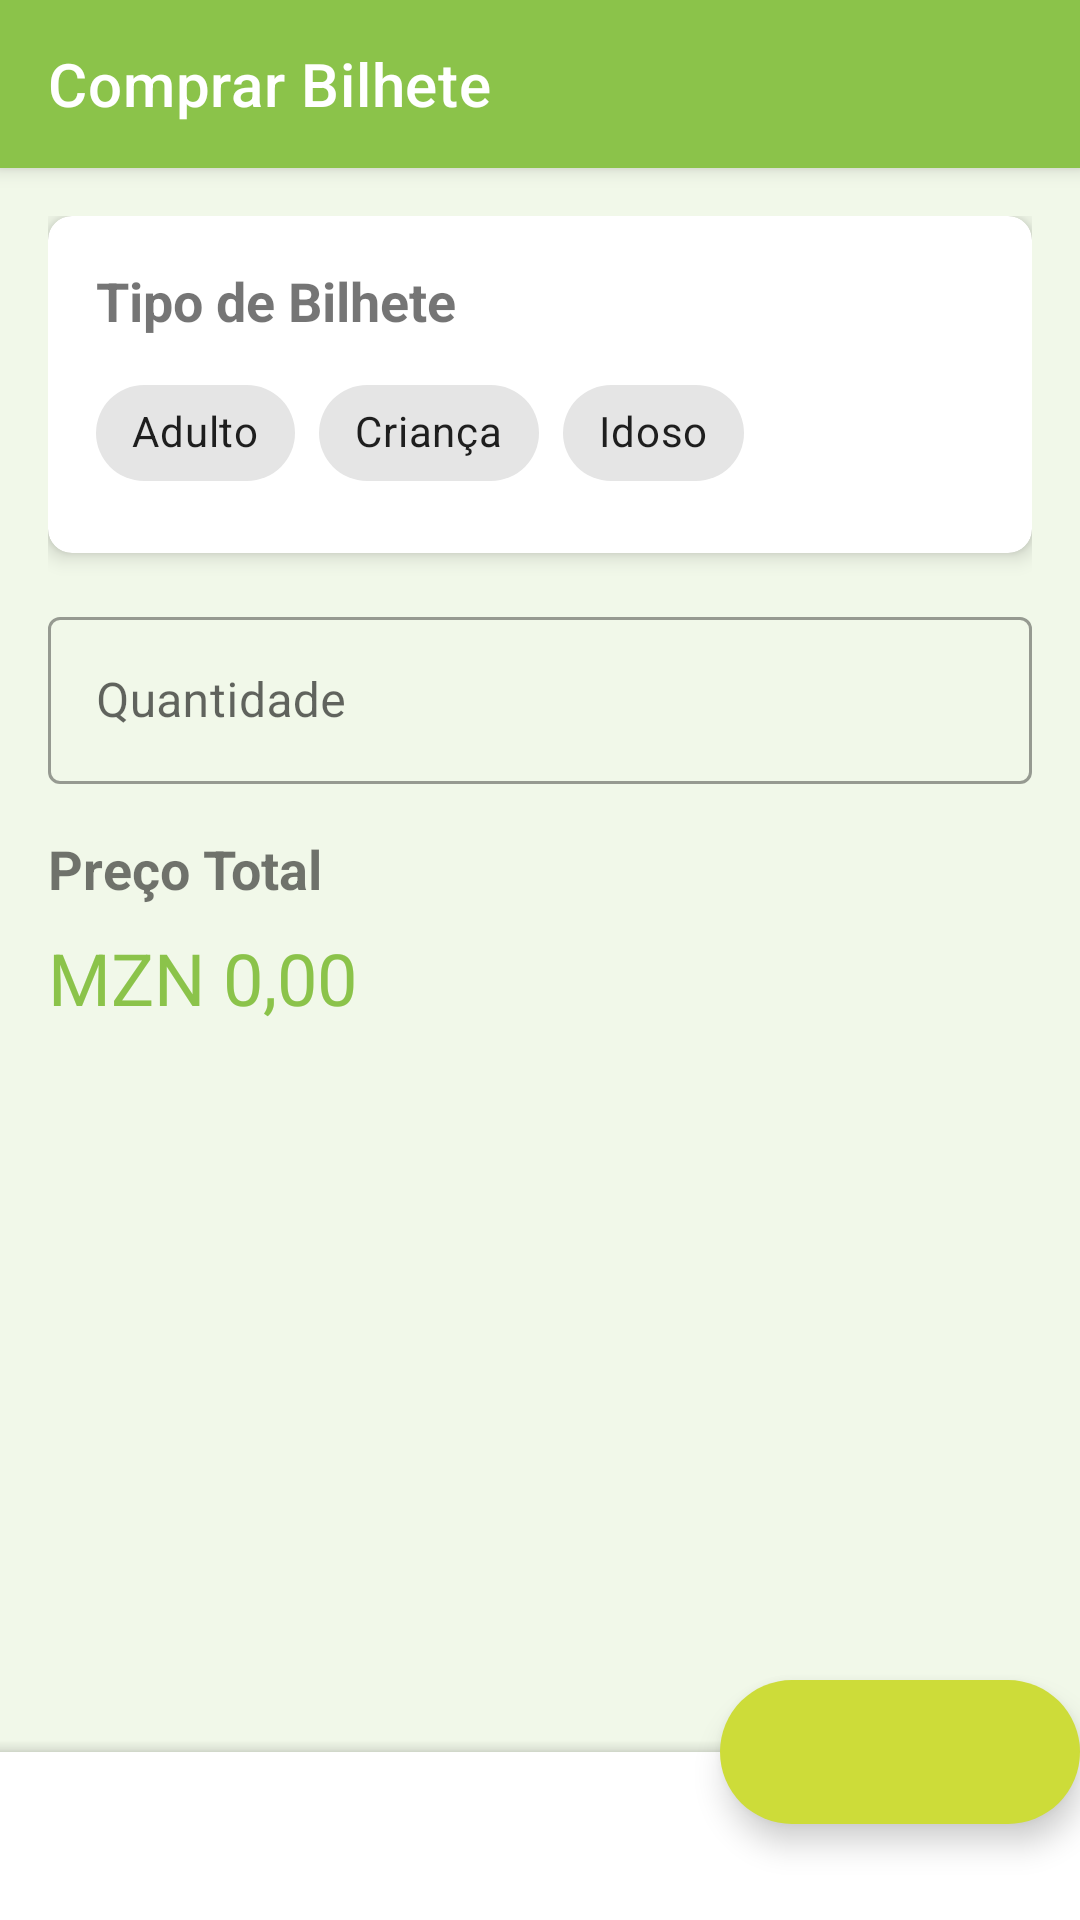

Write the Android layout XML for this screen, with the resource values it uses.
<!-- AndroidManifest.xml: activity theme Theme.Parkapp.NoActionBar -->
<!-- res/layout/activity_ticket_purchase.xml -->
<?xml version="1.0" encoding="utf-8"?>
<androidx.coordinatorlayout.widget.CoordinatorLayout
    xmlns:android="http://schemas.android.com/apk/res/android"
    xmlns:app="http://schemas.android.com/apk/res-auto"
    android:layout_width="match_parent"
    android:layout_height="match_parent"
    android:background="@color/background_color">

    <com.google.android.material.appbar.AppBarLayout
        android:layout_width="match_parent"
        android:layout_height="wrap_content">

        <androidx.appcompat.widget.Toolbar
            android:id="@+id/toolbar"
            android:layout_width="match_parent"
            android:layout_height="?attr/actionBarSize"
            android:background="@color/primary_color"
            app:title="@string/purchase_ticket"
            app:titleTextColor="@color/white"/>
    </com.google.android.material.appbar.AppBarLayout>

    <androidx.core.widget.NestedScrollView
        android:layout_width="match_parent"
        android:layout_height="match_parent"
        android:padding="16dp"
        app:layout_behavior="@string/appbar_scrolling_view_behavior">

        <LinearLayout
            android:layout_width="match_parent"
            android:layout_height="wrap_content"
            android:orientation="vertical">

            <com.google.android.material.card.MaterialCardView
                android:layout_width="match_parent"
                android:layout_height="wrap_content"
                android:layout_marginBottom="16dp"
                app:cardCornerRadius="8dp"
                app:cardElevation="4dp">

                <LinearLayout
                    android:layout_width="match_parent"
                    android:layout_height="wrap_content"
                    android:orientation="vertical"
                    android:padding="16dp">

                    <TextView
                        android:layout_width="wrap_content"
                        android:layout_height="wrap_content"
                        android:text="@string/ticket_type"
                        android:textSize="18sp"
                        android:textStyle="bold"/>

                    <com.google.android.material.chip.ChipGroup
                        android:id="@+id/chip_group_ticket_type"
                        android:layout_width="match_parent"
                        android:layout_height="wrap_content"
                        android:layout_marginTop="8dp">

                        <com.google.android.material.chip.Chip
                            android:layout_width="wrap_content"
                            android:layout_height="wrap_content"
                            android:text="@string/adult"/>

                        <com.google.android.material.chip.Chip
                            android:layout_width="wrap_content"
                            android:layout_height="wrap_content"
                            android:text="@string/child"/>

                        <com.google.android.material.chip.Chip
                            android:layout_width="wrap_content"
                            android:layout_height="wrap_content"
                            android:text="@string/senior"/>

                    </com.google.android.material.chip.ChipGroup>

                </LinearLayout>
            </com.google.android.material.card.MaterialCardView>

            <com.google.android.material.textfield.TextInputLayout
                android:id="@+id/til_quantity"
                style="@style/Widget.MaterialComponents.TextInputLayout.OutlinedBox"
                android:layout_width="match_parent"
                android:layout_height="wrap_content"
                android:hint="@string/quantity">

                <com.google.android.material.textfield.TextInputEditText
                    android:id="@+id/et_quantity"
                    android:layout_width="match_parent"
                    android:layout_height="wrap_content"
                    android:inputType="number"/>

            </com.google.android.material.textfield.TextInputLayout>

            <TextView
                android:layout_width="wrap_content"
                android:layout_height="wrap_content"
                android:layout_marginTop="16dp"
                android:text="@string/total_price"
                android:textSize="18sp"
                android:textStyle="bold"/>

            <TextView
                android:id="@+id/tv_total_price"
                android:layout_width="wrap_content"
                android:layout_height="wrap_content"
                android:layout_marginTop="8dp"
                android:text="MZN 0,00"
                android:textColor="@color/primary_color"
                android:textSize="24sp"/>

        </LinearLayout>

    </androidx.core.widget.NestedScrollView>

    <com.google.android.material.floatingactionbutton.ExtendedFloatingActionButton
        android:id="@+id/fab_purchase"
        android:layout_width="wrap_content"
        android:layout_height="wrap_content"
        android:layout_margin="16dp"
        app:icon="@drawable/ic_shopping_cart"
        app:layout_anchor="@id/bottom_app_bar"/>

    <com.google.android.material.bottomappbar.BottomAppBar
        android:id="@+id/bottom_app_bar"
        android:layout_width="match_parent"
        android:layout_height="wrap_content"
        android:layout_gravity="bottom"
        app:fabAlignmentMode="end"
        app:hideOnScroll="true"/>

</androidx.coordinatorlayout.widget.CoordinatorLayout>
<!-- resources referenced by this layout -->
<resources>
  <color name="background_color">#F1F8E9</color>
  <color name="primary_color">#8BC34A</color>
  <color name="white">#FFFFFF</color>
  <string name="adult">Adulto</string>
  <string name="child">Criança</string>
  <string name="purchase_ticket">Comprar Bilhete</string>
  <string name="quantity">Quantidade</string>
  <string name="senior">Idoso</string>
  <string name="ticket_type">Tipo de Bilhete</string>
  <string name="total_price">Preço Total</string>
  <style name="Theme.Parkapp.NoActionBar" parent="Theme.Parkapp">
          <item name="windowActionBar">false</item>
          <item name="windowNoTitle">true</item>
      </style>
  <style name="Theme.Parkapp" parent="Theme.MaterialComponents.DayNight.DarkActionBar">
          <item name="colorPrimary">@color/primary_color</item>
          <item name="colorPrimaryVariant">@color/primary_dark_color</item>
          <item name="colorOnPrimary">@color/white</item>
          <item name="colorSecondary">@color/accent_color</item>
          <item name="colorSecondaryVariant">@color/teal_700</item>
          <item name="colorOnSecondary">@color/black</item>
          <item name="android:statusBarColor" tools:targetApi="l">@color/primary_dark_color</item>
          <item name="android:windowLightStatusBar" tools:targetApi="23">true</item>
      </style>
  <color name="primary_dark_color">#689F38</color>
  <color name="accent_color">#CDDC39</color>
  <color name="black">#000000</color>
  <!-- not gathered from this repository: default colours our renderer supplied (Android Studio template values) -->
  <color name="teal_700">#FF018786</color>
</resources>
